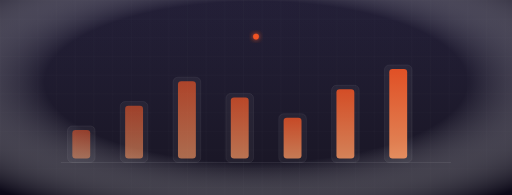
t = 0.00 s
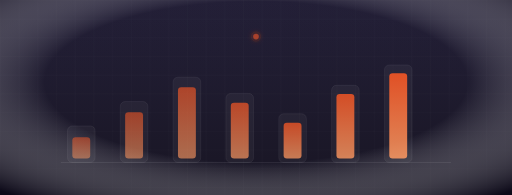
t = 0.95 s
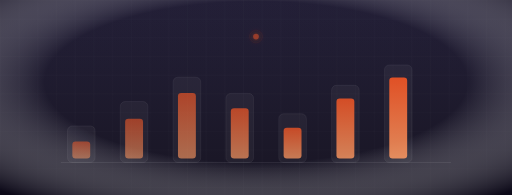
t = 1.90 s
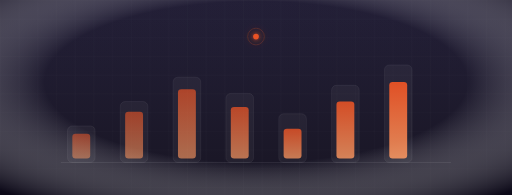
t = 2.90 s
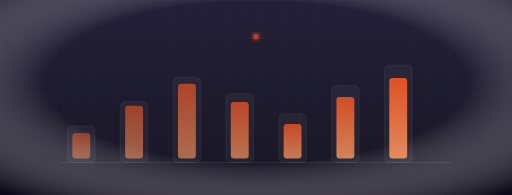
t = 3.80 s
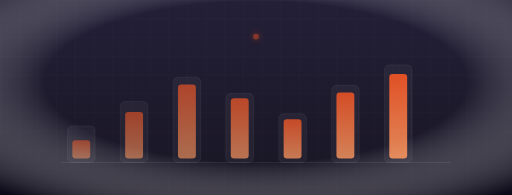
t = 4.73 s

The animated SVG that drew these frames (rendered in a browser with its animation timeline set to each time). Animation: 17 SMIL elements (animate=17); one cycle of 5.80 s, repeats indefinitely.

<svg xmlns="http://www.w3.org/2000/svg" viewBox="0 0 1260 480" preserveAspectRatio="xMidYMid slice" width="1260" height="480">
<defs>
<linearGradient id="bg" x1="0" y1="0" x2="0" y2="1">
  <stop offset="0" stop-color="#18142D"/><stop offset="1" stop-color="#0C0918"/>
</linearGradient>
<linearGradient id="acc" x1="0" y1="0" x2="1" y2="0">
  <stop offset="0" stop-color="#FE5722"/><stop offset="1" stop-color="#FF9A62"/>
</linearGradient>
<linearGradient id="accv" x1="0" y1="0" x2="0" y2="1">
  <stop offset="0" stop-color="#FE5722"/><stop offset="1" stop-color="#FF9A62"/>
</linearGradient>
<radialGradient id="vig" cx="0.5" cy="0.42" r="0.75">
  <stop offset="0.55" stop-color="#FFFFFF" stop-opacity="0.05"/>
  <stop offset="1" stop-color="#0C0918" stop-opacity="0.85"/>
</radialGradient>
<filter id="glow" x="-60%" y="-60%" width="220%" height="220%">
  <feGaussianBlur stdDeviation="6" result="b"/><feMerge><feMergeNode in="b"/><feMergeNode in="SourceGraphic"/></feMerge>
</filter>
<filter id="glow2" x="-80%" y="-80%" width="260%" height="260%">
  <feGaussianBlur stdDeviation="12" result="b"/><feMerge><feMergeNode in="b"/><feMergeNode in="SourceGraphic"/></feMerge>
</filter>
<pattern id="grid" width="46" height="46" patternUnits="userSpaceOnUse">
  <path d="M46 0H0V46" fill="none" stroke="#FFFFFF" stroke-opacity="0.05" stroke-width="1"/>
</pattern>

</defs>
<rect width="1260" height="480" fill="url(#bg)"/>
<rect width="1260" height="480" fill="url(#grid)"/>
<rect width="1260" height="480" fill="url(#vig)"/><rect x="166" y="310" width="68" height="90" rx="12" fill="#FFFFFF" fill-opacity="0.045" stroke="#FFFFFF" stroke-opacity="0.14" stroke-width="1"/><rect x="178" y="320" width="44" height="70" rx="8" fill="url(#accv)" opacity="0.5"><animate attributeName="height" values="70;38;70" dur="3.4s" repeatCount="indefinite"/><animate attributeName="y" values="320;352;320" dur="3.4s" repeatCount="indefinite"/></rect><rect x="296" y="250" width="68" height="150" rx="12" fill="#FFFFFF" fill-opacity="0.045" stroke="#FFFFFF" stroke-opacity="0.14" stroke-width="1"/><rect x="308" y="260" width="44" height="130" rx="8" fill="url(#accv)" opacity="0.56"><animate attributeName="height" values="130;98;130" dur="3.8s" repeatCount="indefinite"/><animate attributeName="y" values="260;292;260" dur="3.8s" repeatCount="indefinite"/></rect><rect x="426" y="190" width="68" height="210" rx="12" fill="#FFFFFF" fill-opacity="0.045" stroke="#FFFFFF" stroke-opacity="0.14" stroke-width="1"/><rect x="438" y="200" width="44" height="190" rx="8" fill="url(#accv)" opacity="0.62"><animate attributeName="height" values="190;158;190" dur="4.2s" repeatCount="indefinite"/><animate attributeName="y" values="200;232;200" dur="4.2s" repeatCount="indefinite"/></rect><rect x="556" y="230" width="68" height="170" rx="12" fill="#FFFFFF" fill-opacity="0.045" stroke="#FFFFFF" stroke-opacity="0.14" stroke-width="1"/><rect x="568" y="240" width="44" height="150" rx="8" fill="url(#accv)" opacity="0.6799999999999999"><animate attributeName="height" values="150;118;150" dur="4.6s" repeatCount="indefinite"/><animate attributeName="y" values="240;272;240" dur="4.6s" repeatCount="indefinite"/></rect><rect x="686" y="280" width="68" height="120" rx="12" fill="#FFFFFF" fill-opacity="0.045" stroke="#FFFFFF" stroke-opacity="0.14" stroke-width="1"/><rect x="698" y="290" width="44" height="100" rx="8" fill="url(#accv)" opacity="0.74"><animate attributeName="height" values="100;68;100" dur="5.0s" repeatCount="indefinite"/><animate attributeName="y" values="290;322;290" dur="5.0s" repeatCount="indefinite"/></rect><rect x="816" y="210" width="68" height="190" rx="12" fill="#FFFFFF" fill-opacity="0.045" stroke="#FFFFFF" stroke-opacity="0.14" stroke-width="1"/><rect x="828" y="220" width="44" height="170" rx="8" fill="url(#accv)" opacity="0.8"><animate attributeName="height" values="170;138;170" dur="5.4s" repeatCount="indefinite"/><animate attributeName="y" values="220;252;220" dur="5.4s" repeatCount="indefinite"/></rect><rect x="946" y="160" width="68" height="240" rx="12" fill="#FFFFFF" fill-opacity="0.045" stroke="#FFFFFF" stroke-opacity="0.14" stroke-width="1"/><rect x="958" y="170" width="44" height="220" rx="8" fill="url(#accv)" opacity="0.86"><animate attributeName="height" values="220;188;220" dur="5.8s" repeatCount="indefinite"/><animate attributeName="y" values="170;202;170" dur="5.8s" repeatCount="indefinite"/></rect><line x1="150" y1="400" x2="1110" y2="400" stroke="#FFFFFF" stroke-opacity="0.2"/><g filter="url(#glow)"><circle cx="630" cy="90" r="7" fill="#FE5722" opacity="0.9"><animate attributeName="opacity" values="0.9;0.25;0.9" dur="3s" begin="0s" repeatCount="indefinite"/></circle><circle cx="630" cy="90" r="11" fill="none" stroke="#FE5722" stroke-opacity="0.5"><animate attributeName="r" values="7;21" dur="3s" begin="0s" repeatCount="indefinite"/><animate attributeName="stroke-opacity" values="0.5;0;0.5" dur="3s" begin="0s" repeatCount="indefinite"/></circle></g></svg>
